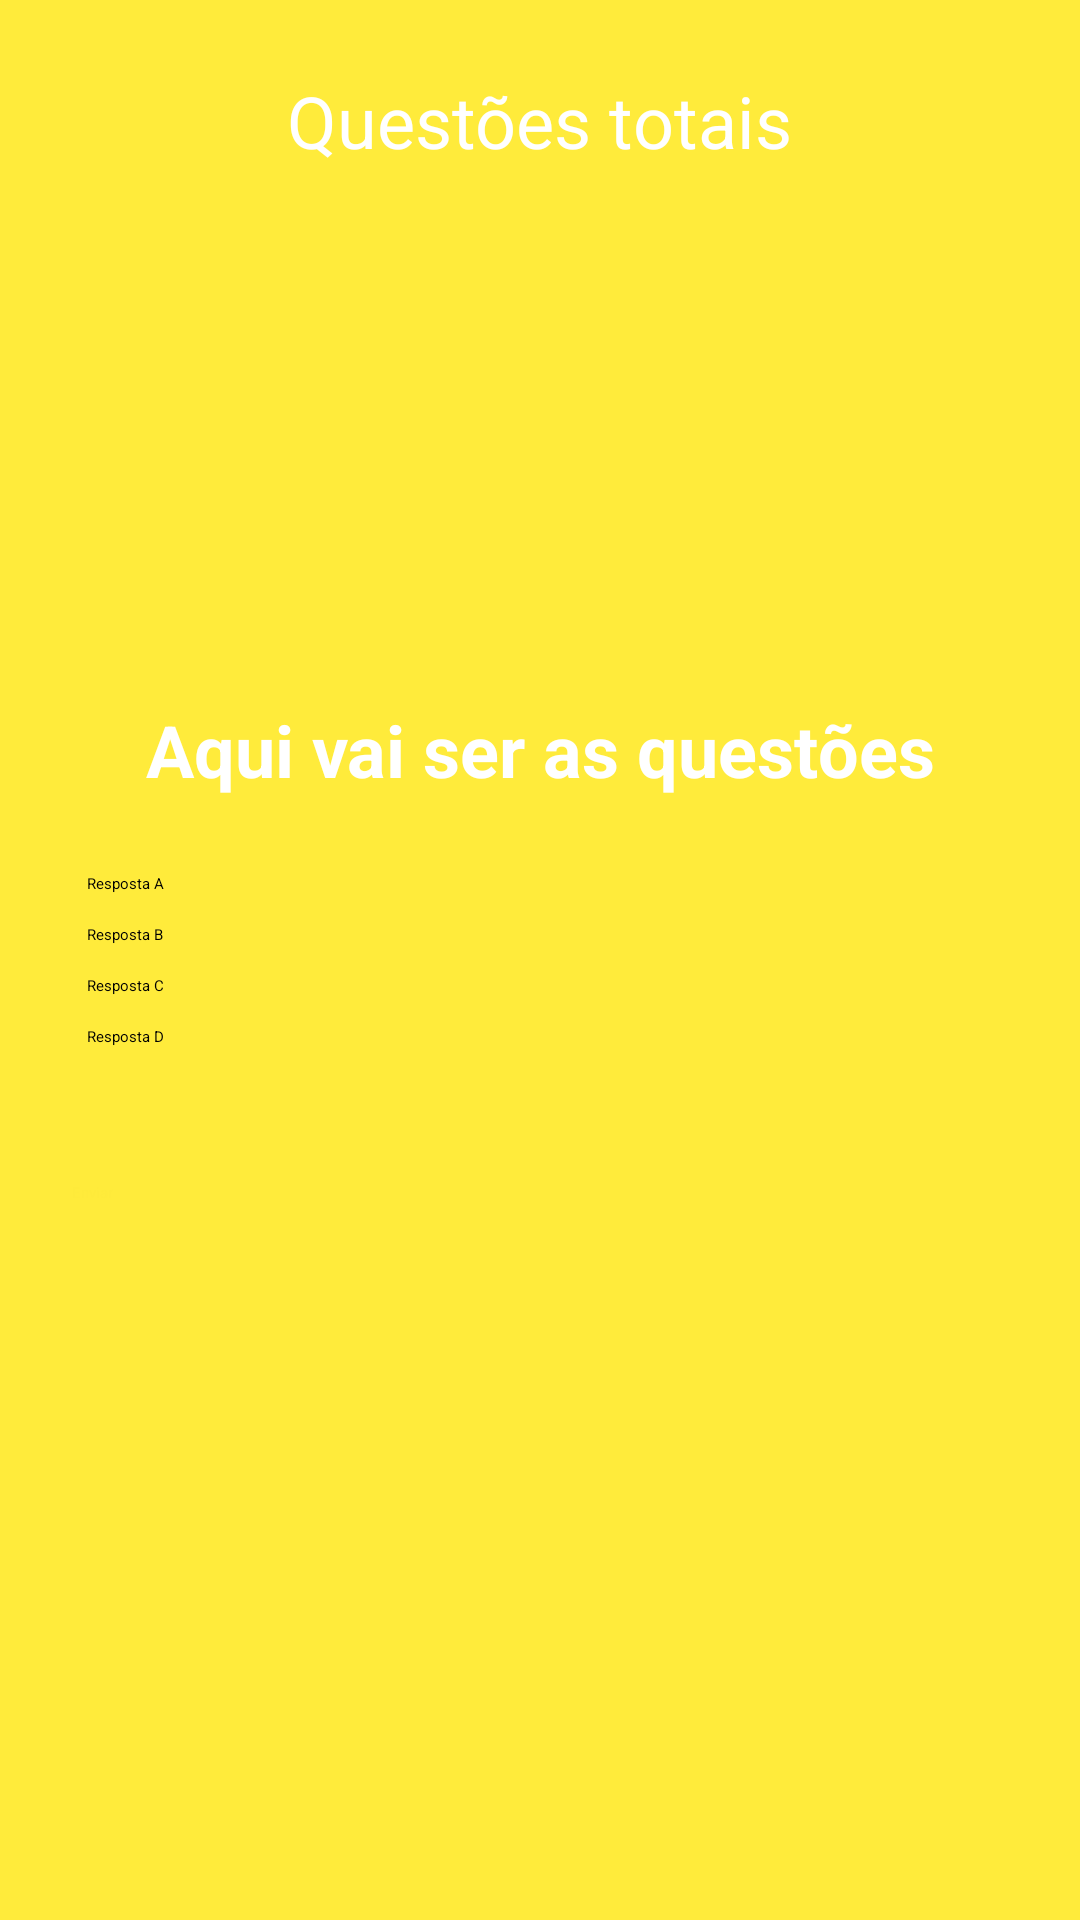

The Android layout XML behind this screen, and the referenced resources:
<!-- AndroidManifest.xml: application theme Theme.QuizPlacas -->
<!-- res/layout/activity_tela1.xml -->
<?xml version="1.0" encoding="utf-8"?>
<RelativeLayout xmlns:android="http://schemas.android.com/apk/res/android"
    xmlns:app="http://schemas.android.com/apk/res-auto"
    xmlns:tools="http://schemas.android.com/tools"
    android:layout_width="match_parent"
    android:layout_height="match_parent"
    android:background="@color/quizbackground"
    android:padding="24dp"
    tools:context=".Tela1">

    <TextView
        android:id="@+id/txtTotalQuest"
        android:layout_width="wrap_content"
        android:layout_height="wrap_content"
        android:layout_centerHorizontal="true"
        android:text="Questões totais"
        android:textSize="24sp"
        android:textColor="@color/white"
        />

    <ImageView
        android:id="@+id/imgPlacas"
        android:layout_width="wrap_content"
        android:layout_height="wrap_content"
        android:src="@drawable/placa1"
        android:layout_centerInParent="true"
        android:layout_above="@+id/txtQuests"
        android:layout_marginTop="30dp"
        />

    <TextView
        android:id="@+id/txtQuests"
        android:layout_width="match_parent"
        android:layout_height="wrap_content"
        android:layout_above="@id/escolhas_layout"
        android:layout_margin="20dp"
        android:text="Aqui vai ser as questões"
        android:textAlignment="center"
        android:textColor="@color/white"
        android:textSize="24sp"
        android:textStyle="bold" />


    <LinearLayout
        android:id="@+id/escolhas_layout"
        android:layout_width="match_parent"
        android:layout_height="wrap_content"
        android:layout_centerInParent="true"
        android:orientation="vertical">


        <Button
            android:id="@+id/btnA"
            android:layout_width="match_parent"
            android:layout_height="wrap_content"
            android:layout_margin="5dp"
            android:text="Resposta A"
            android:textColor="@color/black" />

        <Button
            android:id="@+id/btnB"
            android:layout_width="match_parent"
            android:layout_height="wrap_content"
            android:layout_margin="5dp"
            android:text="Resposta B"
            android:textColor="@color/black" />

        <Button
            android:id="@+id/btnC"
            android:layout_width="match_parent"
            android:layout_height="wrap_content"
            android:layout_margin="5dp"
            android:text="Resposta C"
            android:textColor="@color/black" />

        <Button
            android:id="@+id/btnD"
            android:layout_width="match_parent"
            android:layout_height="wrap_content"
            android:layout_margin="5dp"
            android:text="Resposta D"
            android:textColor="@color/black" />


    </LinearLayout>

    <Button
        android:id="@+id/btnEnviar"
        android:layout_width="match_parent"
        android:layout_height="wrap_content"
        android:layout_below="@id/escolhas_layout"
        android:layout_marginTop="40dp"
        android:backgroundTint="#000000"

        android:text="Enviar"
        android:textColor="#FEEA3B" />


</RelativeLayout>
<!-- resources referenced by this layout -->
<resources>
  <color name="black">#FF000000</color>
  <color name="quizbackground">#FFEB3B</color>
  <color name="white">#FFFFFFFF</color>
</resources>
